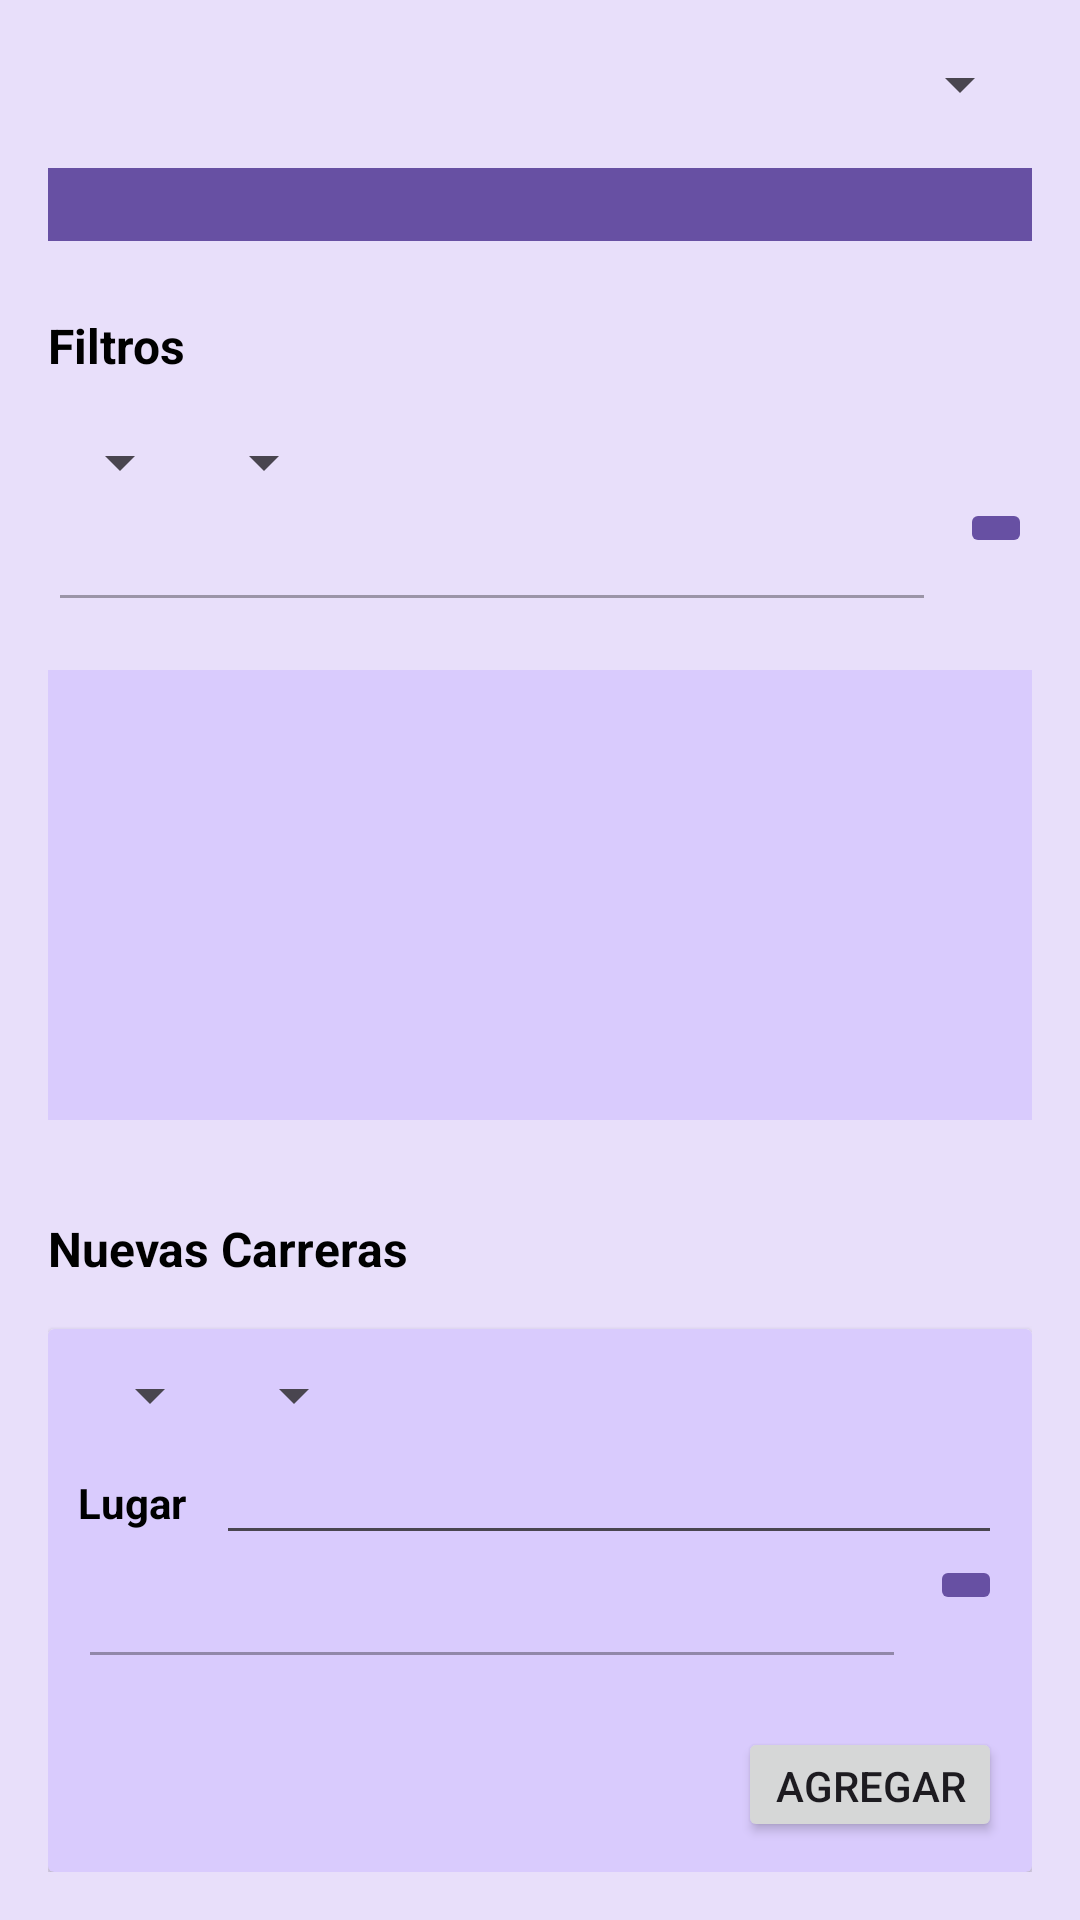

Here is an Android app screen rendered from its layout file. Give the layout XML and the strings, colors and styles it references.
<!-- AndroidManifest.xml: application theme Theme.Evolet20 -->
<!-- res/layout/fragment_carreras.xml -->
<?xml version="1.0" encoding="utf-8"?>
<LinearLayout xmlns:android="http://schemas.android.com/apk/res/android"
    xmlns:app="http://schemas.android.com/apk/res-auto"
    xmlns:tools="http://schemas.android.com/tools"
    android:layout_width="match_parent"
    android:layout_height="match_parent"
    android:orientation="vertical"
    android:padding="16dp"
    android:background="@color/fondo"
    tools:context=".Fragments.CarrerasFragment">

    <Spinner
        android:id="@+id/spDeportista"
        android:layout_width="match_parent"
        android:layout_height="wrap_content"
        android:textColor="@color/white"
        android:layout_marginBottom="16dp"/>

    <EditText
        android:id="@+id/etInfo"
        android:layout_width="match_parent"
        android:layout_height="wrap_content"
        android:enabled="false"
        android:focusable="false"
        android:background="@color/hint"
        android:textColor="@color/white"
        android:layout_marginBottom="16dp"/>

    <TextView
        android:layout_width="wrap_content"
        android:layout_height="wrap_content"
        android:text="@string/filtros"
        android:textSize="16sp"
        android:textStyle="bold"
        android:textColor="@color/black"
        android:layout_marginBottom="16dp"
        android:layout_marginTop="8dp" />

    <LinearLayout
        android:layout_width="match_parent"
        android:layout_height="wrap_content"
        android:orientation="horizontal">

        <Spinner
            android:id="@+id/spFiltroTipo"
            android:layout_width="wrap_content"
            android:layout_height="wrap_content"
            android:textColor="@color/white"/>

        <Spinner
            android:id="@+id/spFiltroDistancia"
            android:layout_width="wrap_content"
            android:layout_height="wrap_content"
            android:textColor="@color/white"/>

    </LinearLayout>

    <LinearLayout
        android:layout_width="match_parent"
        android:layout_height="wrap_content"
        android:orientation="horizontal"
        android:layout_marginBottom="16dp">

        <EditText
            android:id="@+id/etFiltroFecha"
            android:layout_width="0dp"
            android:layout_height="wrap_content"
            android:layout_weight="1"
            android:textColor="@color/black"
            android:enabled="false"
            android:focusable="false"
            android:layout_marginEnd="8dp"/>

        <ImageButton
            android:id="@+id/ibFiltroFecha"
            android:layout_width="wrap_content"
            android:layout_height="wrap_content"
            android:backgroundTint="@color/hint"
            android:src="@drawable/ic_calendar_white" />

    </LinearLayout>

    <ListView
        android:id="@+id/lvCarreras"
        android:layout_width="match_parent"
        android:layout_height="150dp"
        android:layout_marginBottom="32dp"
        android:background="@color/hintClaro"/>

    <TextView
        android:layout_width="wrap_content"
        android:layout_height="wrap_content"
        android:text="@string/nuevas_carreras"
        android:textSize="16sp"
        android:textStyle="bold"
        android:textColor="@color/black"
        android:layout_marginBottom="8dp"/>

    <androidx.cardview.widget.CardView
        android:layout_width="match_parent"
        android:layout_height="wrap_content"
        app:contentPadding="10dp"
        android:backgroundTint="@color/hintClaro"
        android:layout_marginTop="8dp">

        <LinearLayout
            android:layout_width="match_parent"
            android:layout_height="wrap_content"
            android:orientation="vertical">

            <LinearLayout
                android:layout_width="match_parent"
                android:layout_height="wrap_content"
                android:orientation="horizontal">

                <Spinner
                    android:id="@+id/spNewTipo"
                    android:layout_width="wrap_content"
                    android:layout_height="wrap_content"
                    android:textColor="@color/white"/>

                <Spinner
                    android:id="@+id/spNewDistancia"
                    android:layout_width="wrap_content"
                    android:layout_height="wrap_content"
                    android:textColor="@color/white"/>

            </LinearLayout>

            <LinearLayout
                android:layout_width="match_parent"
                android:layout_height="wrap_content"
                android:orientation="horizontal">

                <TextView
                    android:layout_width="wrap_content"
                    android:layout_height="wrap_content"
                    android:text="@string/lugar"
                    android:textColor="@color/black"
                    android:textStyle="bold"
                    android:layout_marginEnd="10dp" />

                
                <EditText
                    android:id="@+id/etNewLugar"
                    android:layout_width="match_parent"
                    android:layout_height="wrap_content"
                    android:textColor="@color/white"/>

            </LinearLayout>

            <LinearLayout
                android:layout_width="match_parent"
                android:layout_height="wrap_content"
                android:orientation="horizontal"
                android:layout_marginBottom="16dp">

                <EditText
                    android:id="@+id/etNewFecha"
                    android:layout_width="0dp"
                    android:layout_height="wrap_content"
                    android:layout_weight="1"
                    android:textColor="@color/black"
                    android:enabled="false"
                    android:focusable="false"
                    android:layout_marginEnd="8dp"/>

                <ImageButton
                    android:id="@+id/ibNewFecha"
                    android:layout_width="wrap_content"
                    android:layout_height="wrap_content"
                    android:src="@drawable/ic_calendar_white"
                    android:backgroundTint="@color/hint"/>

            </LinearLayout>

            <Button
                android:id="@+id/btnNewCarrera"
                android:layout_width="wrap_content"
                android:layout_height="wrap_content"
                android:layout_gravity="end"
                android:text="@string/agregar"
                app:iconTint="#6750A3" />

        </LinearLayout>
    </androidx.cardview.widget.CardView>
</LinearLayout>
<!-- resources referenced by this layout -->
<resources>
  <color name="black">#FF000000</color>
  <color name="fondo">#E8DFFA</color>
  <color name="hint">#FF6750A3</color>
  <color name="hintClaro">#D9CBFD</color>
  <color name="white">#FFFFFFFF</color>
  <string name="agregar">Agregar</string>
  <string name="filtros">Filtros</string>
  <string name="lugar">Lugar</string>
  <string name="nuevas_carreras">Nuevas Carreras</string>
  <style name="Theme.Evolet20" parent="Base.Theme.Evolet20" />
  <style name="Base.Theme.Evolet20" parent="Theme.Material3.DayNight.NoActionBar">
          
          
      </style>
</resources>
